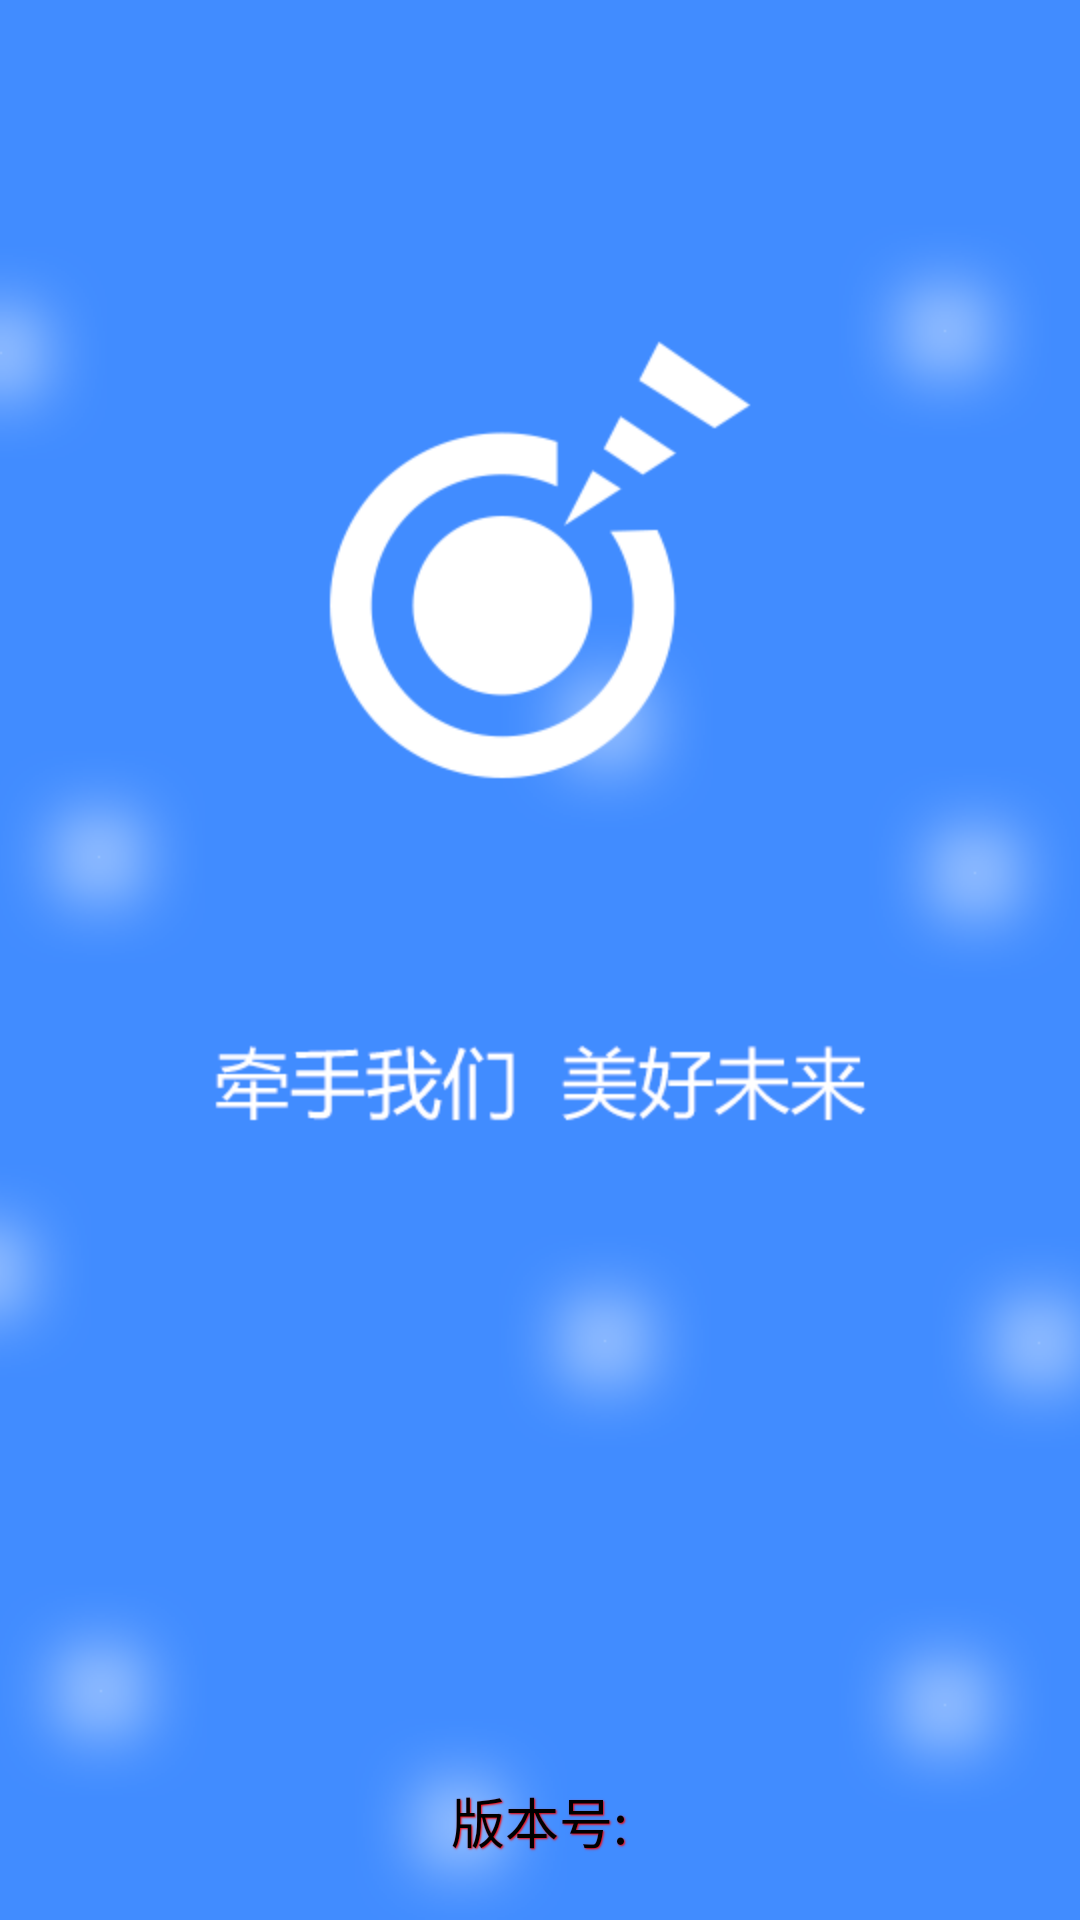

Android layout source for this screen:
<!-- AndroidManifest.xml: activity theme TranslucentAppTheme -->
<!-- res/layout/activity_splash.xml -->
<?xml version="1.0" encoding="utf-8"?>
<RelativeLayout xmlns:android="http://schemas.android.com/apk/res/android"
    android:id="@+id/rl_root"
    android:layout_width="match_parent"
    android:layout_height="match_parent">
    <ImageView
        android:layout_width="match_parent"
        android:layout_height="match_parent"
        android:scaleType="centerCrop"
        android:src="@drawable/bg_splash"/>
    <TextView
        android:id="@+id/tv_version"
        android:paddingBottom="20dp"
        android:layout_width="wrap_content"
        android:layout_height="wrap_content"
        android:shadowColor="#f00"
        android:shadowDx="1"
        android:shadowDy="1"
        android:shadowRadius="1"
        android:layout_centerHorizontal="true"
        android:layout_alignParentBottom="true"
        android:text="版本号:"
        android:textColor="#000"
        android:textSize="18sp"/>
</RelativeLayout>
<!-- resources referenced by this layout -->
<resources>
  <style name="TranslucentAppTheme" parent="AppTheme">
          <item name="android:windowIsTranslucent">true</item>
      </style>
  <style name="AppTheme" parent="Theme.AppCompat.Light.DarkActionBar">
          
          <item name="colorPrimary">@color/colorPrimary</item>
          <item name="colorPrimaryDark">@color/colorPrimaryDark</item>
          <item name="colorAccent">@color/colorAccent</item>
          <item name="actionSheetStyle">@style/ActionSheetStyleiOS7</item>
      </style>
  <color name="colorPrimary">#4C79FF</color>
  <color name="colorPrimaryDark">#303F9F</color>
  <color name="colorAccent">#FF4081</color>
</resources>
